Run: headless pygame with SDL's dummy video driver; simulated clock (each Clock.tick advances the game by its frame time, no real sleeping); random seed 0; keys injected as events and as key.get_pressed() state; no mouse input.
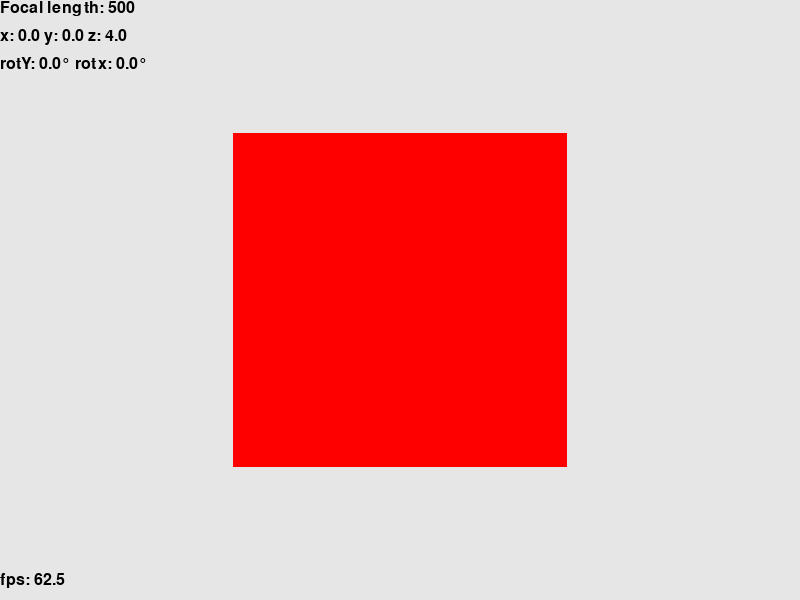
Frame 1 of 4 · flips 1–60 · no input
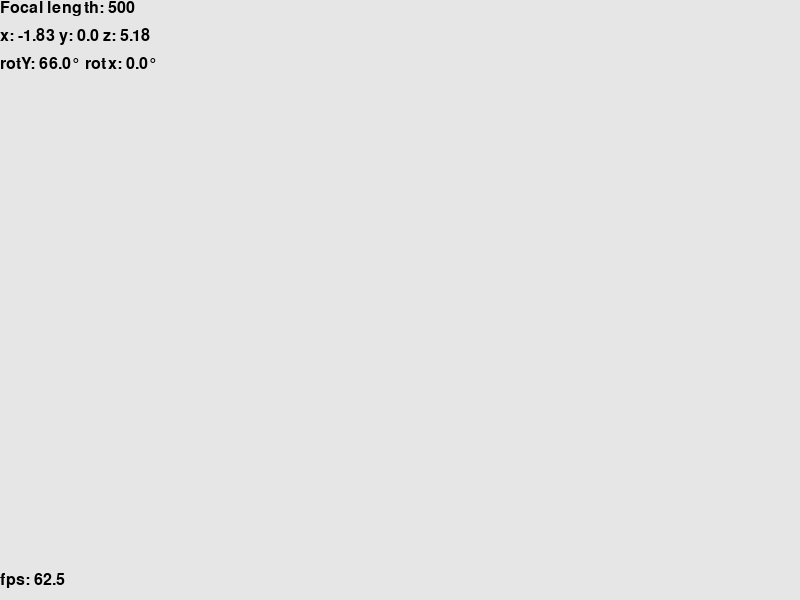
Frame 2 of 4 · flips 61–180 · tapped SPACE, RETURN · held RIGHT (→), D
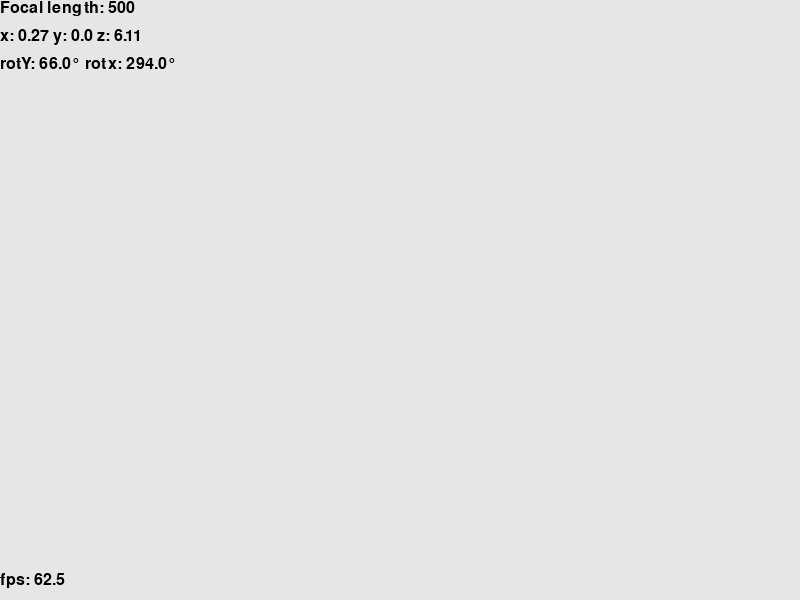
Frame 3 of 4 · flips 181–300 · held DOWN (↓), S
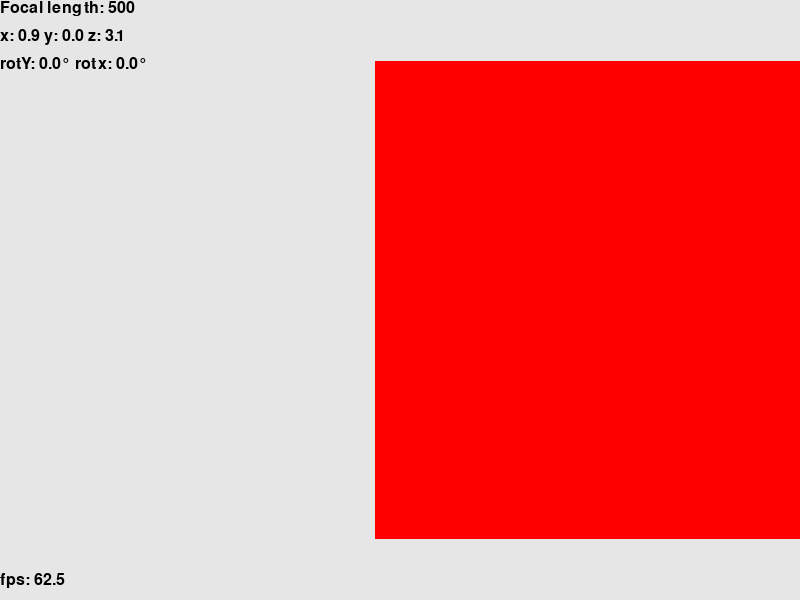
Frame 4 of 4 · flips 301–420 · held LEFT (←), A, UP (↑), W

The pygame program that drew these frames:

import pygame as pg
from math import *

pg.init()
pg.font.init()

w = 800
h = 600

screen = pg.display.set_mode((w,h))
pg.display.set_caption("3d renderer")
pg.display.set_icon(pg.surface.Surface((0,0)))

font = pg.font.SysFont('None', 24)
focalLen = 500
speed = 1.2

points = []
points.append(pg.Vector3(0,0,0))    #0
points.append(pg.Vector3(1,1,1))    #1
points.append(pg.Vector3(-1,-1,1))  #2
points.append(pg.Vector3(1,-1,1))   #3
points.append(pg.Vector3(-1,1,1))   #4
points.append(pg.Vector3(1,1,-1))   #5
points.append(pg.Vector3(-1,-1,-1)) #6
points.append(pg.Vector3(1,-1,-1))  #7
points.append(pg.Vector3(-1,1,-1))  #8

lines = []
lines.append((1,3))
lines.append((1,4))
lines.append((4,2))
lines.append((3,2))
#-----------------#
lines.append((5,7))
lines.append((5,8))
lines.append((6,7))
lines.append((6,8))
#-----------------#
lines.append((1,5))
lines.append((2,6))
lines.append((3,7))
lines.append((4,8))

tris = []
tris.append(((1,3,2),(255,0,0)))
tris.append(((1,4,2),(255,0,0)))

tris.append(((5,7,6),(0,255,0)))
tris.append(((5,8,6),(0,255,0)))

tris.append(((4,8,6),(0,0,255)))
tris.append(((4,2,6),(0,0,255)))

tris.append(((2,3,7),(0,255,255)))
tris.append(((2,6,7),(0,255,255)))

tris.append(((5,1,3),(255,0,255)))
tris.append(((5,7,3),(255,0,255)))

tris.append(((8,4,1),(255,255,0)))
tris.append(((8,5,1),(255,255,0)))

renderTris = []


roty = 0

def getKeyDown(keyCode = 0):
    return pg.key.get_pressed()[keyCode]

camPos = pg.Vector3(0,0,4)

def moveLocal(point: pg.Vector3):
    return pg.Vector3(point.x - camPos.x, point.y - camPos.y, point.z - camPos.z)

def screenLocal(point: pg.Vector3) -> pg.Vector2 :
    if point.z == 0:
        z = 1
    else:
        z = point.z
    return pg.Vector2(focalLen * (point.x/z) + w/2, focalLen * (point.y/z) + h/2)

def rotateY(point: pg.Vector3, rot=roty):
    return pg.Vector3(point.x*cos(roty) - point.z*sin(roty), point.y, point.x*sin(roty) + point.z*cos(roty))

rotx = 0
def rotateX(point: pg.Vector3, rot=rotx):
    return pg.Vector3(point.x, point.z*sin(rotx) + point.y*cos(rotx), point.z*cos(rotx) - point.y*sin(rotx))


dt = 0.01
clock = pg.time.Clock()
mainLoop = True
while mainLoop:

    screen.fill((230,230,230))

    for event in pg.event.get():
        if event.type == pg.QUIT:
            mainLoop = False
        if event.type == pg.KEYDOWN:
            pass

    if getKeyDown(pg.K_w):
        #camPos.z += dt * speed
        right = rotateY(pg.Vector3(0,0,-1), roty)
        right.x *= -1
        camPos += right * speed * dt
    if getKeyDown(pg.K_s):
        right = rotateY(pg.Vector3(0,0,-1), roty)
        right.x *= -1
        camPos -= right * speed * dt
    if getKeyDown(pg.K_a):
        right = rotateY(pg.Vector3(1,0,0), roty)
        right.x *= -1
        camPos -= right * speed * dt
    if getKeyDown(pg.K_d):
        right = rotateY(pg.Vector3(1,0,0), roty)
        right.x *= -1
        camPos += right * speed * dt
    if getKeyDown(pg.K_LCTRL):
        camPos.y -= speed * dt
    if getKeyDown(pg.K_SPACE):
        camPos.y += speed * dt
    if getKeyDown(pg.K_LSHIFT):
        speed = 2.5
    else:
        speed = 1.2
    if getKeyDown(pg.K_LEFT):
        roty = (roty - (0.5*dt*speed)) % (pi*2)
    if getKeyDown(pg.K_RIGHT):
        roty = (roty + (0.5*dt*speed)) % (pi*2)

    if getKeyDown(pg.K_DOWN):
        rotx = (rotx - (0.5*dt*speed)) % (pi*2)
    if getKeyDown(pg.K_UP):
        rotx = (rotx + (0.5*dt*speed)) % (pi*2)

    if getKeyDown(pg.K_t):
        focalLen += 50 * dt * speed
    if getKeyDown(pg.K_g):
        focalLen -= 50 * dt * speed
    if getKeyDown(pg.K_r):
        focalLen = 500

    renderTris.clear()
    for t in tris:
        color = t[1]
        indices = t[0]

        p1 = points[indices[0]]
        p2 = points[indices[1]]
        p3 = points[indices[2]]

        p1 = rotateX(rotateY(moveLocal(p1)))
        p2 = rotateX(rotateY(moveLocal(p2)))
        p3 = rotateX(rotateY(moveLocal(p3)))

        center = (p1 + p2 + p3)/3
        depth = center.magnitude()

        if p1.z < 0 and p2.z < 0 and p3.z < 0:
            renderTris.append(((screenLocal(p1),screenLocal(p2),screenLocal(p3)),color,depth))

        #    pg.draw.polygon(screen, color, [screenLocal(p1),screenLocal(p2),screenLocal(p3)])

    renderTris.sort(reverse=True,key=lambda t:t[2])

    for t in renderTris:
        pg.draw.polygon(screen, t[1], [t[0][0],t[0][1],t[0][2]])

    for l in lines:
        p1 = points[l[0]]
        p2 = points[l[1]]

        local1 = rotateX(rotateY(moveLocal(p1)))
        local2 = rotateX(rotateY(moveLocal(p2)))

        if local1.z < 0 and local2.z < 0:
            #pg.draw.aaline(screen, (40,40,40), screenLocal(local1), screenLocal(local2))
            pass
            #pg.draw.line(screen, (40,40,40), screenLocal(local1), screenLocal(local2))

    pindex = 0
    for p in points:
        localMove = rotateX(rotateY(moveLocal(p)))
        if localMove.z < 0:
            coords = screenLocal(localMove)
            textNum = font.render(str(pindex), True, (0,0,0))
            #screen.blit(textNum, coords)
            pindex += 1
            #pg.draw.circle(screen, (255,255,255), coords, 5)

    fovTextSurface = font.render("Focal length: " + str(focalLen), True, (0,0,0))
    posTextSurface = font.render("x: " + str(round(camPos.x,2)) + " y: " + str(round(camPos.y,2)) + " z: " + str(round(camPos.z,2)), True, (0,0,0))
    rotTextSurface = font.render("rotY: " + str(round(degrees(roty),1)) + "° rotx: " + str(round(degrees(rotx),1)) + "°", True, (0,0,0))
    fpsTextSurface = font.render("fps: " + str(round(1/dt, 1)), True, (0,0,0))

    screen.blit(fovTextSurface, (0, 0))
    screen.blit(posTextSurface, (0, 28))
    screen.blit(rotTextSurface, (0, 56))
    screen.blit(fpsTextSurface, (0, h-28))

    pg.display.update()
    dt = clock.tick(60)/1000
pg.quit()
